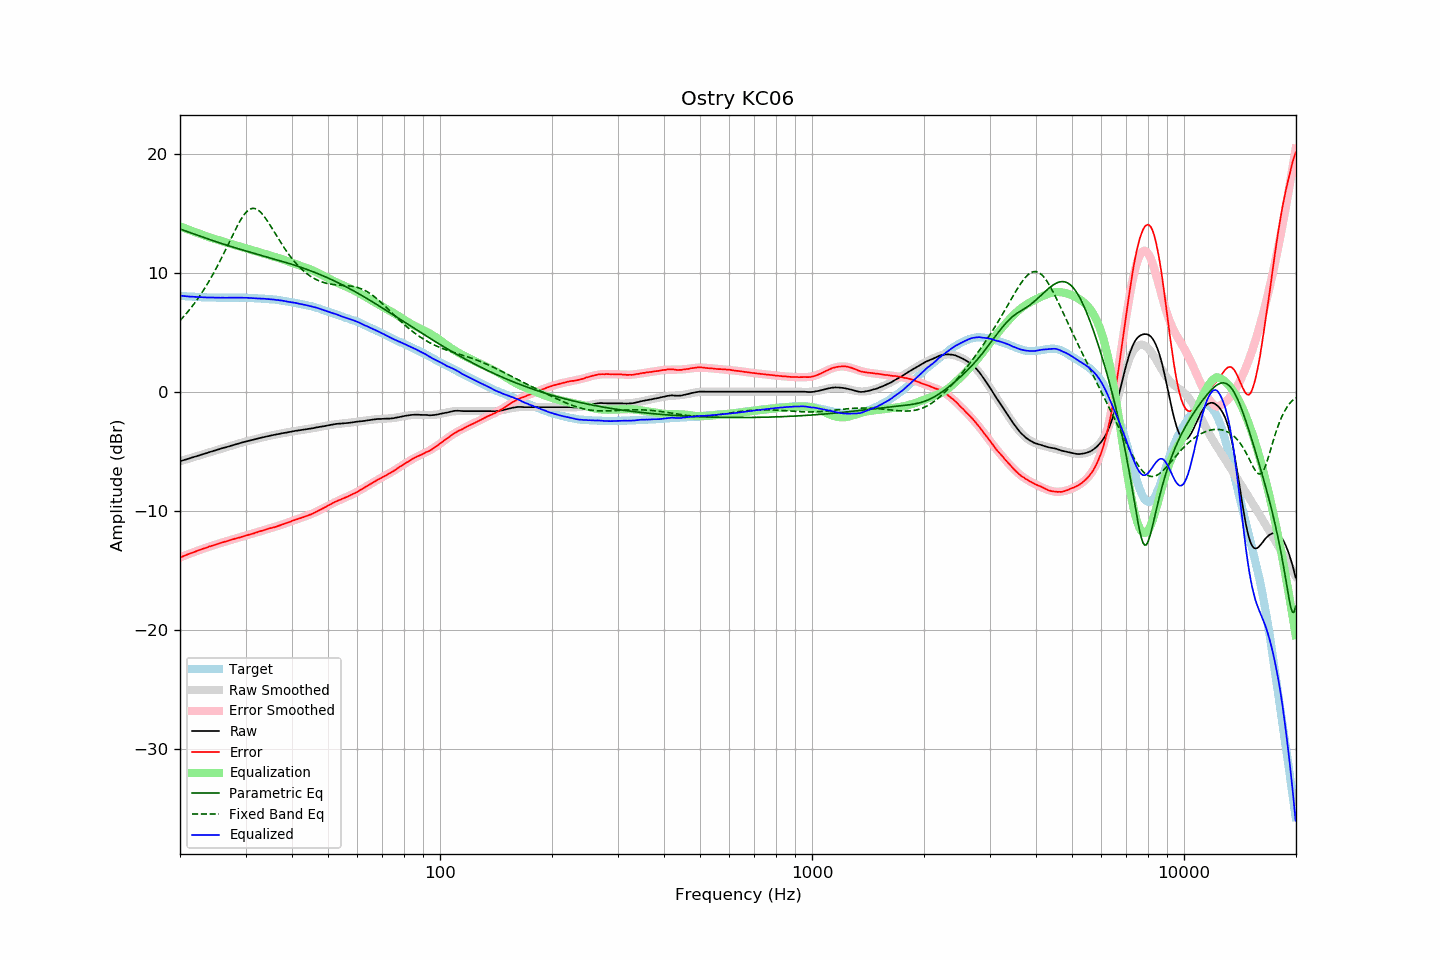

Data behind this chart, as committed beside it:
frequency, raw, error, smoothed, error_smoothed, equalization, parametric_eq, fixed_band_eq, equalized_raw, equalized_smoothed, target
20.00, -5.82, -13.90, -5.82, -13.90, 13.90, 13.68, 5.99, 8.08, 8.08, 8.08
20.20, -5.78, -13.85, -5.78, -13.85, 13.85, 13.63, 6.13, 8.07, 8.07, 8.07
20.40, -5.74, -13.80, -5.74, -13.80, 13.80, 13.58, 6.28, 8.06, 8.05, 8.06
20.61, -5.70, -13.75, -5.70, -13.74, 13.74, 13.54, 6.43, 8.04, 8.04, 8.05
20.81, -5.66, -13.69, -5.66, -13.69, 13.69, 13.49, 6.59, 8.03, 8.03, 8.02
21.02, -5.62, -13.64, -5.62, -13.64, 13.64, 13.44, 6.75, 8.02, 8.02, 8.01
21.23, -5.58, -13.58, -5.58, -13.59, 13.59, 13.39, 6.92, 8.00, 8.01, 8.00
21.44, -5.53, -13.54, -5.54, -13.53, 13.53, 13.35, 7.09, 8.00, 8.00, 8.01
21.66, -5.49, -13.48, -5.49, -13.48, 13.48, 13.30, 7.26, 7.99, 7.99, 7.99
21.87, -5.45, -13.44, -5.45, -13.43, 13.43, 13.25, 7.44, 7.98, 7.98, 7.99
22.09, -5.41, -13.38, -5.41, -13.38, 13.38, 13.20, 7.63, 7.97, 7.97, 7.97
22.31, -5.37, -13.34, -5.37, -13.34, 13.34, 13.15, 7.81, 7.96, 7.97, 7.97
22.54, -5.33, -13.29, -5.33, -13.29, 13.29, 13.10, 8.01, 7.95, 7.96, 7.96
22.76, -5.28, -13.24, -5.28, -13.24, 13.24, 13.06, 8.21, 7.96, 7.95, 7.96
22.99, -5.24, -13.19, -5.24, -13.19, 13.19, 13.01, 8.41, 7.95, 7.95, 7.94
23.22, -5.20, -13.14, -5.20, -13.14, 13.14, 12.96, 8.62, 7.94, 7.94, 7.93
23.45, -5.16, -13.10, -5.16, -13.10, 13.10, 12.91, 8.84, 7.94, 7.94, 7.94
23.69, -5.12, -13.05, -5.12, -13.05, 13.05, 12.87, 9.06, 7.93, 7.93, 7.93
23.92, -5.07, -12.99, -5.08, -13.00, 13.00, 12.82, 9.28, 7.93, 7.93, 7.92
24.16, -5.03, -12.96, -5.03, -12.96, 12.96, 12.77, 9.52, 7.93, 7.92, 7.93
24.40, -4.99, -12.92, -4.99, -12.91, 12.91, 12.73, 9.75, 7.92, 7.92, 7.93
24.65, -4.95, -12.88, -4.95, -12.87, 12.87, 12.68, 10.00, 7.92, 7.92, 7.92
24.89, -4.91, -12.83, -4.91, -12.83, 12.83, 12.63, 10.25, 7.92, 7.92, 7.92
25.14, -4.87, -12.78, -4.87, -12.79, 12.79, 12.59, 10.50, 7.91, 7.92, 7.91
25.39, -4.83, -12.74, -4.83, -12.74, 12.74, 12.54, 10.76, 7.91, 7.91, 7.91
25.65, -4.79, -12.70, -4.79, -12.70, 12.70, 12.50, 11.02, 7.91, 7.91, 7.91
25.91, -4.74, -12.65, -4.75, -12.66, 12.66, 12.46, 11.29, 7.92, 7.91, 7.91
26.16, -4.70, -12.62, -4.71, -12.62, 12.62, 12.41, 11.57, 7.92, 7.91, 7.91
26.43, -4.67, -12.58, -4.67, -12.58, 12.58, 12.37, 11.84, 7.90, 7.91, 7.91
26.69, -4.63, -12.54, -4.63, -12.54, 12.54, 12.33, 12.12, 7.90, 7.91, 7.91
26.96, -4.59, -12.50, -4.59, -12.50, 12.50, 12.28, 12.40, 7.90, 7.91, 7.91
27.23, -4.55, -12.46, -4.55, -12.46, 12.46, 12.24, 12.68, 7.90, 7.91, 7.91
27.50, -4.50, -12.40, -4.51, -12.42, 12.42, 12.20, 12.96, 7.91, 7.91, 7.90
27.77, -4.46, -12.37, -4.47, -12.38, 12.38, 12.16, 13.24, 7.92, 7.91, 7.91
28.05, -4.42, -12.33, -4.43, -12.34, 12.34, 12.12, 13.51, 7.92, 7.91, 7.91
28.33, -4.39, -12.31, -4.39, -12.30, 12.30, 12.07, 13.78, 7.91, 7.91, 7.91
28.62, -4.35, -12.26, -4.35, -12.26, 12.26, 12.03, 14.04, 7.91, 7.91, 7.91
28.90, -4.31, -12.23, -4.31, -12.22, 12.22, 11.99, 14.28, 7.91, 7.91, 7.92
29.19, -4.27, -12.19, -4.28, -12.19, 12.19, 11.95, 14.51, 7.91, 7.91, 7.92
29.48, -4.24, -12.15, -4.24, -12.15, 12.15, 11.91, 14.72, 7.91, 7.91, 7.91
29.78, -4.20, -12.11, -4.20, -12.11, 12.11, 11.87, 14.90, 7.91, 7.91, 7.91
30.08, -4.16, -12.07, -4.17, -12.07, 12.07, 11.84, 15.07, 7.91, 7.90, 7.91
30.38, -4.13, -12.02, -4.13, -12.03, 12.03, 11.80, 15.20, 7.90, 7.90, 7.89
30.68, -4.10, -11.99, -4.10, -11.99, 11.99, 11.76, 15.30, 7.89, 7.89, 7.89
30.99, -4.07, -11.96, -4.06, -11.95, 11.95, 11.72, 15.37, 7.88, 7.89, 7.88
31.30, -4.03, -11.91, -4.03, -11.91, 11.91, 11.68, 15.41, 7.88, 7.88, 7.88
31.61, -4.00, -11.88, -4.00, -11.87, 11.87, 11.64, 15.41, 7.86, 7.87, 7.88
31.93, -3.96, -11.81, -3.96, -11.82, 11.82, 11.60, 15.38, 7.86, 7.86, 7.85
32.24, -3.93, -11.79, -3.93, -11.78, 11.78, 11.57, 15.32, 7.85, 7.85, 7.86
32.57, -3.89, -11.73, -3.89, -11.74, 11.74, 11.53, 15.23, 7.85, 7.85, 7.84
32.89, -3.86, -11.70, -3.86, -11.70, 11.70, 11.49, 15.11, 7.84, 7.84, 7.84
33.22, -3.83, -11.66, -3.83, -11.66, 11.66, 11.45, 14.96, 7.83, 7.83, 7.83
33.55, -3.79, -11.62, -3.80, -11.62, 11.62, 11.41, 14.80, 7.83, 7.82, 7.83
33.89, -3.76, -11.57, -3.77, -11.58, 11.58, 11.38, 14.62, 7.82, 7.81, 7.81
34.23, -3.73, -11.53, -3.73, -11.54, 11.54, 11.34, 14.43, 7.81, 7.81, 7.80
34.57, -3.70, -11.49, -3.70, -11.50, 11.50, 11.30, 14.22, 7.80, 7.79, 7.79
34.92, -3.67, -11.45, -3.68, -11.46, 11.46, 11.26, 14.01, 7.79, 7.78, 7.77
35.27, -3.64, -11.43, -3.65, -11.42, 11.42, 11.22, 13.79, 7.78, 7.77, 7.79
35.62, -3.62, -11.38, -3.62, -11.38, 11.38, 11.18, 13.57, 7.76, 7.76, 7.76
35.97, -3.60, -11.35, -3.59, -11.34, 11.34, 11.14, 13.35, 7.74, 7.74, 7.75
... 635 more rows
